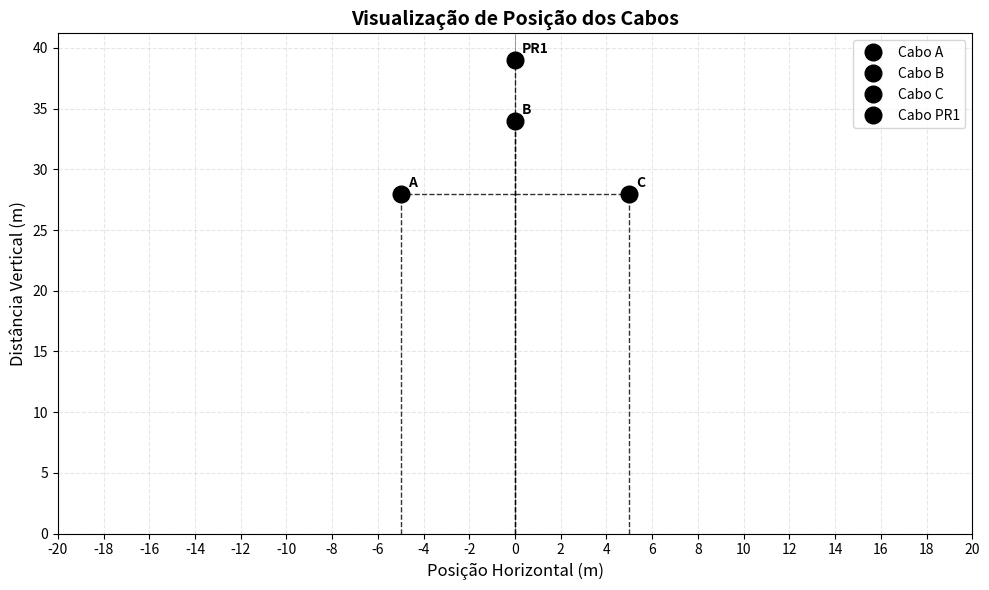

Here is the Python script that generated this plot:
import matplotlib.pyplot as plt
import math

# Definindo as distâncias dos cabos
cables = {
    'A': {'altura': 28, 'distancia': -5},
    'B': {'altura': 34, 'distancia': 0},
    'C': {'altura': 28, 'distancia': 5},
    'PR1': {'altura': 39, 'distancia': 0},
   # 'PR2': {'altura': 39, 'distancia': 7},
}

# Criar o gráfico
fig, ax = plt.subplots(figsize=(10, 6))

# Desenhar os cabos com uma única cor (preto) e manter as anotações
for cabo, dados in cables.items():
    x = dados['distancia']
    y = dados['altura']
    ax.plot(x, y, 'o',
            markersize=12, label=f"Cabo {cabo}", color='black') # Definido cor preta
    # Adicionar anotações com o nome do cabo
    ax.annotate(cabo,
                xy=(x, y),
                xytext=(5, 5), textcoords='offset points',
                fontsize=10, fontweight='bold')

    # Adicionar linhas de projeção para os eixos (esquerda e para baixo) - visibilidade melhorada
    ax.plot([x, x], [0, y], 'k--', linewidth=1.0, alpha=0.8) # Linha vertical para o eixo X
    ax.plot([0, x], [y, y], 'k--', linewidth=1.0, alpha=0.8) # Linha horizontal para o eixo Y


# Definir limites dos eixos baseados nos dados reais
# Adicionar margem de 20% para melhor visualização
alturas = [d['altura'] for d in cables.values()]

margem_y = (max(alturas) - min(alturas)) * 0.2

# Eixo Y começando em 0 e com margem superior
ax.set_ylim(0, max(alturas) + margem_y)

# Eixo X centralizado em 0, com limites de -20 a 20 e ticks de 2 em 2
ax.set_xlim(-20, 20)
ax.set_xticks(range(-20, 21, 2))

# Adicionar detalhes visuais
ax.set_xlabel('Posição Horizontal (m)', fontsize=12)
ax.set_ylabel('Distância Vertical (m)', fontsize=12) # Alterado o rótulo do eixo Y
ax.set_title('Visualização de Posição dos Cabos', fontsize=14, fontweight='bold')
ax.grid(True, alpha=0.3, linestyle='--')
ax.legend(loc='best')

# Adicionar linha de referência no zero
ax.axvline(x=0, color='black', linestyle='-', linewidth=0.5, alpha=0.5)
ax.axhline(y=0, color='black', linestyle='-', linewidth=0.5, alpha=0.5)

plt.tight_layout()
plt.show()

# Calcular e imprimir as distâncias entre os cabos (usando Teorema de Pitágoras)
print("\nDistâncias euclidianas entre os cabos:")
points = {name: (data['distancia'], data['altura']) for name, data in cables.items()}

# Create a list of cable names to iterate through for pairs
cable_names = list(points.keys())

for i in range(len(cable_names)):
    for j in range(i + 1, len(cable_names)):
        name1 = cable_names[i]
        name2 = cable_names[j]
        p1 = points[name1]
        p2 = points[name2]

        dx = p2[0] - p1[0]
        dy = p2[1] - p1[1]
        distance = math.hypot(dx, dy) # sqrt(dx**2 + dy**2)
        print(f"Distância entre {name1} e {name2}: {distance:.2f} m")